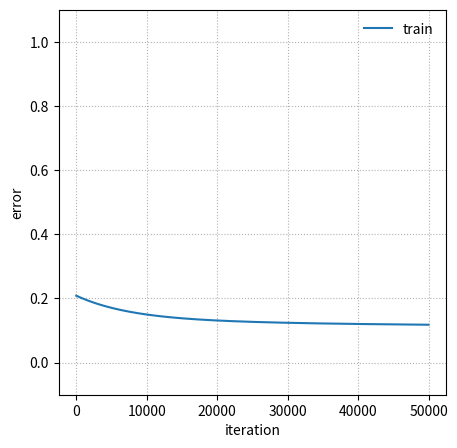

Recreate this plot in Python.
import matplotlib
matplotlib.use('Agg')
import sys, os
import numpy as np
import matplotlib.pyplot as plt


def xavier_init(fan_in, fan_out):
    '''
    Xavier weight initialization.

    Returns:
        (fan_in, fan_out) weight matrix
    '''
    return np.random.randn(fan_in, fan_out) / np.sqrt(fan_in)


def concat_bias(x):
    bias = np.ones((x.shape[0], 1))
    return np.concatenate([x, bias], axis=1)


def forward(x, w1, w2):
    '''
    Neural network forward pass.

    Args:
        x: (N, D) input features
        w1: (M, D) hidden weights
        w2: (K, M) output weights
    Returns:
        y_pred: (N, 1) output predictions
        z: (N, M) hidden activations
    '''
    assert x.shape[1] == w1.shape[1]
    assert w1.shape[0] == w2.shape[1]
    a = w1 @ x.T
    z = np.tanh(a)
    y_pred = w2 @ z
    return y_pred.T, z.T


def backprop(x, y, M, iters, eta):
    '''
    Neural network training.

    Args:
        x: (N, D) input features
        y: (N, 1) output labels
        M: Number of hidden units
        iters: Number of iterations
        eta: Learning rate
    Returns:
        w1: (M, D) hidden weights
        w2: (K, M) output weights
        error: (iters, 1) training error
    '''
    (N, D) = x.shape
    assert y.shape == (N, 1)

    w1 = xavier_init(D, M).T
    w2 = xavier_init(M, 1).T

    error = []
    for i in range(iters + 1):

        y_pred, z = forward(x, w1, w2)
        y_diff = (y_pred - y)
        E = (y_diff**2).mean() / 2

        print(f'[iteration {i}] error = {E:.4f}')
        error.append(E)

        if i == iters: # stopping criteria
            break

        # backward pass
        dE_dy  = y_diff / N
        dy_dw2 = z
        dy_dz  = w2
        assert dE_dy.shape  == (N, 1)
        assert dy_dw2.shape == (N, M)
        assert dy_dz.shape  == (1, M)

        dE_dw2 = dE_dy.T @ dy_dw2
        assert dE_dw2.shape == (1, M)

        dE_dz = dE_dy * dy_dz
        assert dE_dz.shape == (N, M)

        dz_da  = (1 - z**2)
        da_dw1 = x
        da_dx  = w1
        assert dz_da.shape  == (N, M)
        assert da_dw1.shape == (N, D)

        dE_dw1 = dE_dz.T @ da_dw1
        assert dE_dw1.shape == (M, D)

        # weight update
        w1 -= eta * dE_dw1
        w2 -= eta * dE_dw2

    return w1, w2, error


if __name__ == '__main__':

    # XOR data
    x = np.array([
        [0, 0],
        [0, 1],
        [1, 0],
        [1, 1]
    ])
    y = np.array([[0, 1, 1, 0]]).T

    x = concat_bias(x)
    w1, w2, error = backprop(x, y, M=3, iters=50000, eta=1e-4)

    fig, ax = plt.subplots(figsize=(5,5))
    ax.plot(error, label='train')
    ax.legend(frameon=False)
    ax.set_xlabel('iteration')
    ax.set_ylabel('error')
    max_error = np.max(error)
    ax.set_ylim(-0.1, 1.1)
    ax.grid(linestyle=':')
    ax.set_axisbelow(True)
    fig.savefig('training.png', bbox_inches='tight')
